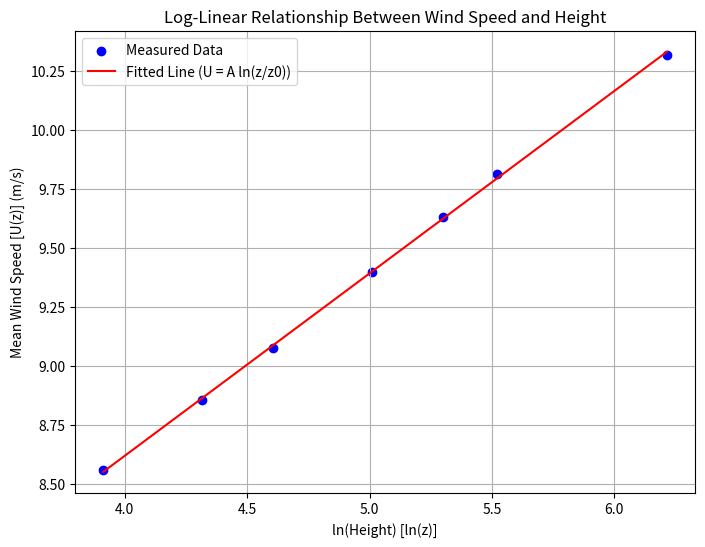

The script that saved this image:
import numpy as np
from scipy.stats import linregress

# Input data: heights (z) in meters and mean wind speed (U) in m/s
heights = np.array([50, 75, 100, 150, 200, 250, 500])  # Heights (z)
wind_speeds = np.array([8.556808472, 8.854023933, 9.075548172, 
                        9.396860123, 9.631995201, 9.813015938, 10.31694698])  # Wind speeds (U)

# Transform heights to natural logarithm
log_heights = np.log(heights)

# Perform linear regression to solve for A (slope) and intercept
slope, intercept, r_value, p_value, std_err = linregress(log_heights, wind_speeds)

# Calculate roughness length (z0) from intercept
z0 = np.exp(-intercept / slope)

# Print the results
print("Linear Regression Results:")
print(f"A (slope): {slope:.6f} m/s")
print(f"Intercept (A * ln(z0)): {intercept:.6f}")
print(f"Roughness Length (z0): {z0:.10e} m")
print(f"R-squared: {r_value**2:.4f}")

# Optional: Plot the data and the fitted line
import matplotlib.pyplot as plt

# Predicted wind speeds
U_pred = slope * log_heights + intercept

plt.figure(figsize=(8, 6))
plt.scatter(log_heights, wind_speeds, color='blue', label='Measured Data')
plt.plot(log_heights, U_pred, color='red', label='Fitted Line (U = A ln(z/z0))')
plt.xlabel('ln(Height) [ln(z)]')
plt.ylabel('Mean Wind Speed [U(z)] (m/s)')
plt.title('Log-Linear Relationship Between Wind Speed and Height')
plt.legend()
plt.grid()
plt.show()